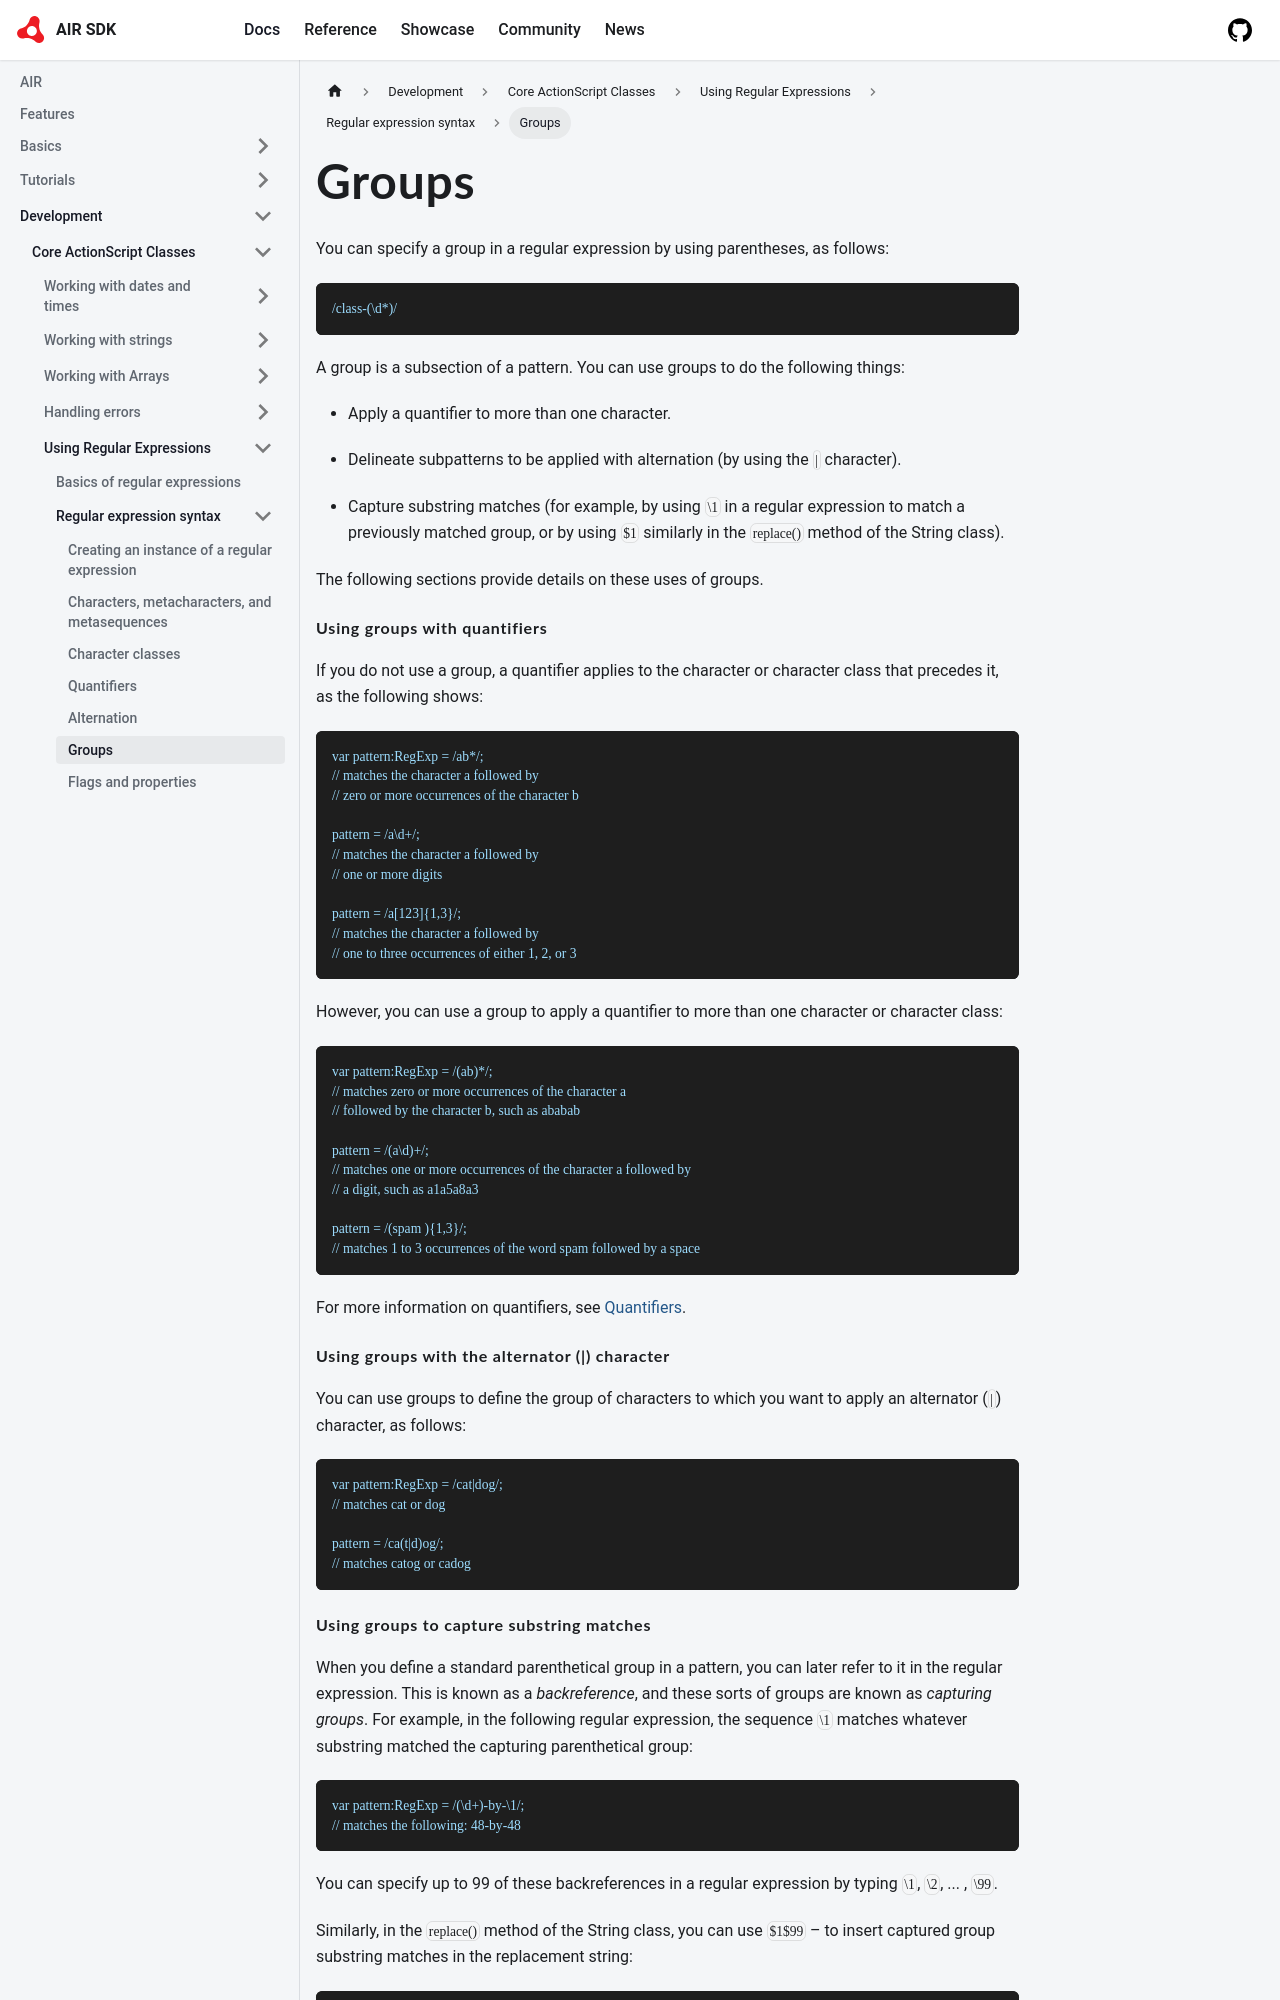

repository: airsdk/airsdk.dev · page: docs/development/core-actionscript-classes/using-regular-expressions/regular-expression-syntax/groups.html · generator: docusaurus

---
sidebar_position: 6
---

# Groups

You can specify a group in a regular expression by using parentheses, as
follows:

```
/class-(\d*)/
```

A group is a subsection of a pattern. You can use groups to do the following
things:

- Apply a quantifier to more than one character.

- Delineate subpatterns to be applied with alternation (by using the `|`
  character).

- Capture substring matches (for example, by using `\1` in a regular expression
  to match a previously matched group, or by using `$1` similarly in the
  `replace()` method of the String class).

The following sections provide details on these uses of groups.

#### Using groups with quantifiers

If you do not use a group, a quantifier applies to the character or character
class that precedes it, as the following shows:

```
var pattern:RegExp = /ab*/;
// matches the character a followed by
// zero or more occurrences of the character b

pattern = /a\d+/;
// matches the character a followed by
// one or more digits

pattern = /a[123]{1,3}/;
// matches the character a followed by
// one to three occurrences of either 1, 2, or 3
```

However, you can use a group to apply a quantifier to more than one character or
character class:

```
var pattern:RegExp = /(ab)*/;
// matches zero or more occurrences of the character a
// followed by the character b, such as ababab

pattern = /(a\d)+/;
// matches one or more occurrences of the character a followed by
// a digit, such as a1a5a8a3

pattern = /(spam ){1,3}/;
// matches 1 to 3 occurrences of the word spam followed by a space
```

For more information on quantifiers, see [Quantifiers](./quantifiers.md).

#### Using groups with the alternator (\|) character

You can use groups to define the group of characters to which you want to apply
an alternator (`|`) character, as follows:

```
var pattern:RegExp = /cat|dog/;
// matches cat or dog

pattern = /ca(t|d)og/;
// matches catog or cadog
```
